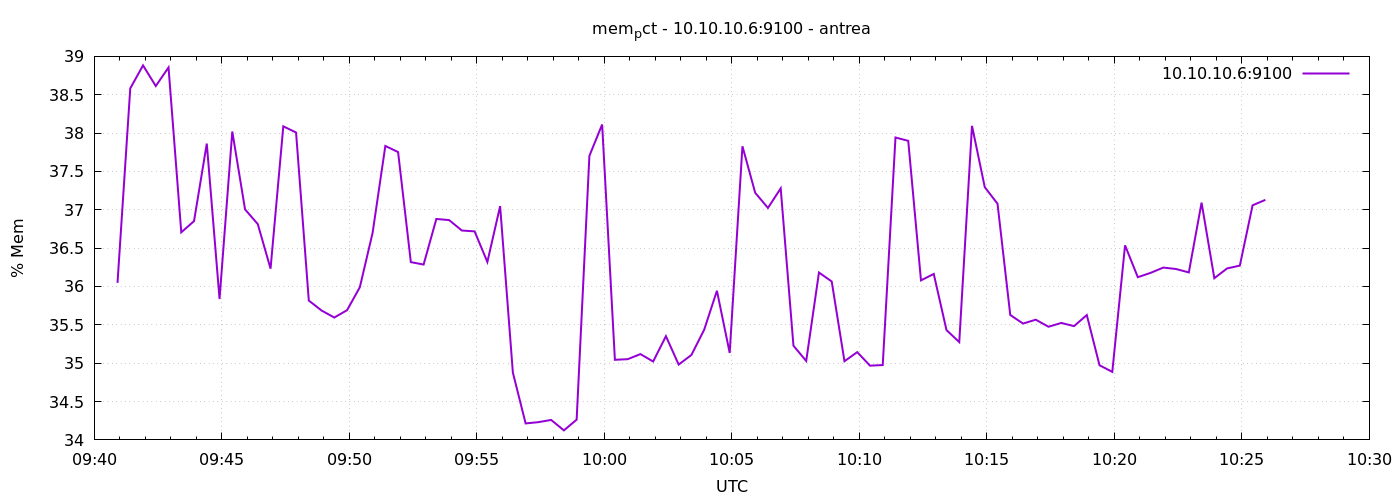

Source data for this figure (header and first rows):
1777974055	36.04716232998668
1777974085	38.58
1777974115	38.88
1777974145	38.61
1777974175	38.86
1777974205	36.71
1777974235	36.85
1777974265	37.86
1777974295	35.84
1777974325	38.02
1777974355	37.01
1777974385	36.81
1777974415	36.23
1777974445	38.09
1777974475	38.01
1777974505	35.82
1777974535	35.69
1777974565	35.6
1777974595	35.69
1777974625	35.99
1777974655	36.7
1777974685	37.83
1777974715	37.75
1777974745	36.32
1777974775	36.29
1777974805	36.88
1777974835	36.87
1777974865	36.73
1777974895	36.72
1777974925	36.32
1777974955	37.05
1777974985	34.88
1777975015	34.21
1777975045	34.23
1777975075	34.26
1777975105	34.12
1777975135	34.26
1777975165	37.7
1777975195	38.11
1777975225	35.04
1777975255	35.05
1777975285	35.12
1777975315	35.02
1777975345	35.35
1777975375	34.98
1777975405	35.11
1777975435	35.44
1777975465	35.94
1777975495	35.13
1777975525	37.83
1777975555	37.22
1777975585	37.02
1777975615	37.28
1777975645	35.23
1777975675	35.03
1777975705	36.18
1777975735	36.07
1777975765	35.03
1777975795	35.14
1777975825	34.97
1777975855	34.98
... 30 more rows
